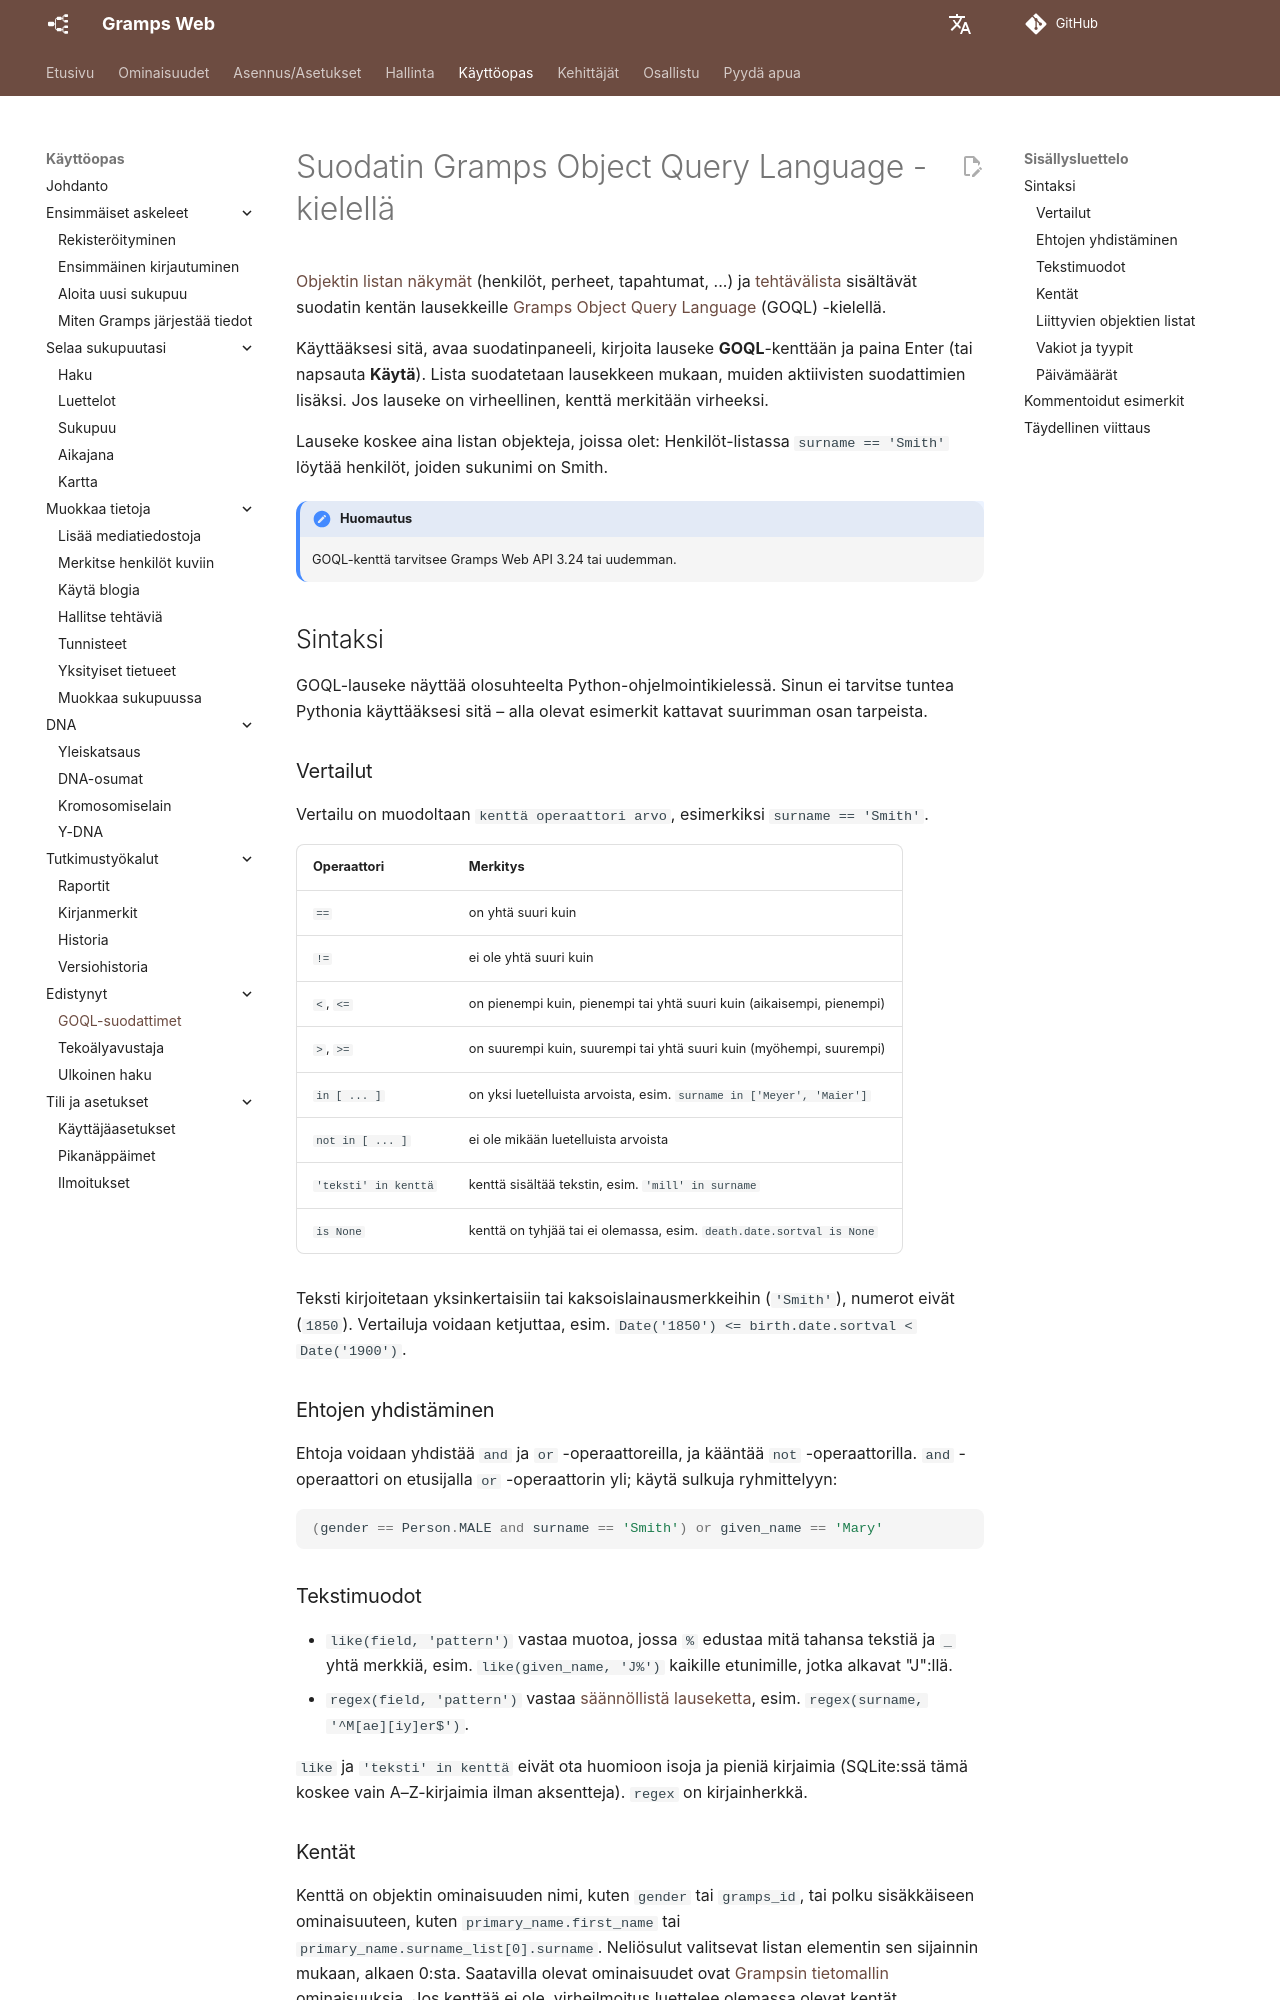

repository: gramps-project/gramps-web-docs · page: fi/user-guide/goql/index.html · generator: mkdocs

# Suodatin Gramps Object Query Language -kielellä

[Objektin listan näkymät](lists.md) (henkilöt, perheet, tapahtumat, ...) ja [tehtävälista](tasks.md) sisältävät suodatin kentän lausekkeille [Gramps Object Query Language](https://github.com/DavidMStraub/gramps-object-query-language) (GOQL) -kielellä.

Käyttääksesi sitä, avaa suodatinpaneeli, kirjoita lauseke **GOQL**-kenttään ja paina Enter (tai napsauta **Käytä**). Lista suodatetaan lausekkeen mukaan, muiden aktiivisten suodattimien lisäksi. Jos lauseke on virheellinen, kenttä merkitään virheeksi.

Lauseke koskee aina listan objekteja, joissa olet: Henkilöt-listassa `surname == 'Smith'` löytää henkilöt, joiden sukunimi on Smith.

!!! huomautus
    GOQL-kenttä tarvitsee Gramps Web API 3.24 tai uudemman.

## Sintaksi

GOQL-lauseke näyttää olosuhteelta Python-ohjelmointikielessä. Sinun ei tarvitse tuntea Pythonia käyttääksesi sitä – alla olevat esimerkit kattavat suurimman osan tarpeista.

### Vertailut

Vertailu on muodoltaan `kenttä operaattori arvo`, esimerkiksi `surname == 'Smith'`.

Operaattori | Merkitys
------------|--------
`==` | on yhtä suuri kuin
`!=` | ei ole yhtä suuri kuin
`<`, `<=` | on pienempi kuin, pienempi tai yhtä suuri kuin (aikaisempi, pienempi)
`>`, `>=` | on suurempi kuin, suurempi tai yhtä suuri kuin (myöhempi, suurempi)
`in [ ... ]` | on yksi luetelluista arvoista, esim. `surname in ['Meyer', 'Maier']`
`not in [ ... ]` | ei ole mikään luetelluista arvoista
`'teksti' in kenttä` | kenttä sisältää tekstin, esim. `'mill' in surname`
`is None` | kenttä on tyhjää tai ei olemassa, esim. `death.date.sortval is None`

Teksti kirjoitetaan yksinkertaisiin tai kaksoislainausmerkkeihin (`'Smith'`), numerot eivät (`1850`). Vertailuja voidaan ketjuttaa, esim. `Date('1850') <= birth.date.sortval < Date('1900')`.

### Ehtojen yhdistäminen

Ehtoja voidaan yhdistää `and` ja `or` -operaattoreilla, ja kääntää `not` -operaattorilla. `and` -operaattori on etusijalla `or` -operaattorin yli; käytä sulkuja ryhmittelyyn:

```python
(gender == Person.MALE and surname == 'Smith') or given_name == 'Mary'
```

### Tekstimuodot

- `like(field, 'pattern')` vastaa muotoa, jossa `%` edustaa mitä tahansa tekstiä ja `_` yhtä merkkiä, esim. `like(given_name, 'J%')` kaikille etunimille, jotka alkavat "J":llä.
- `regex(field, 'pattern')` vastaa [säännöllistä lauseketta](https://en.wikipedia.org/wiki/Regular_expression), esim. `regex(surname, '^M[ae][iy]er$')`.

`like` ja `'teksti' in kenttä` eivät ota huomioon isoja ja pieniä kirjaimia (SQLite:ssä tämä koskee vain A–Z-kirjaimia ilman aksentteja). `regex` on kirjainherkkä.
